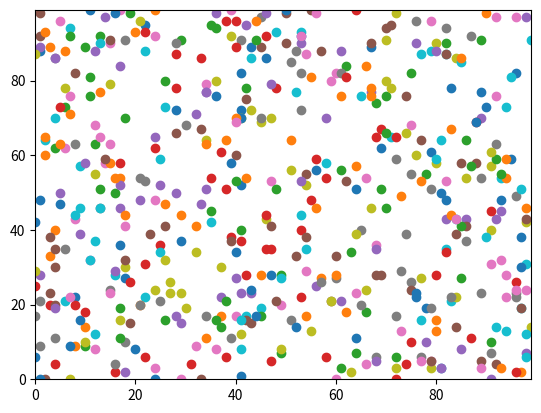

This chart was generated by the following Python code:
import random
import operator
import matplotlib.pyplot
import time

'''
Recording execution times with a variety of
different orders of magnitude of agent numbers
between 10 and 100.
'''
times_recorded = []
for n in range(10,110,10):
    start = time.process_time()
    agents = []
    distances = [] 
    number_of_agents = n
    number_of_iterations = 100

   
    def distance_between (agents_row_a, agents_row_b):
        if (type(agents_row_a) is not list) or (type(agents_row_b) is not list):
            print("argument to function is not of type list")
            return False
            
        return (((agents_row_a[0] - agents_row_b[0])**2 + (agents_row_a[1] - agents_row_b[1])**2)**0.5)
    '''
    Initialise all agents with random integers
    '''
    print("Initialise all agents with random integers")
    for i in range (number_of_agents):
        agents.append([random.randint(0,100),random.randint(0,100)])
        
    '''
    Initialise all agents with random integers
    '''    
    print ("Inital locations")
    print (agents)

    '''
    Move each agent <number_of_iterations> times.
    ''' 
    print("Moving agents")
    
    for j in range (number_of_iterations):    
        for i in range (0,number_of_agents):
            if random.random() < 0.5:
                agents[i][0] = (agents[i][0] + 1) % 100
            else:
                agents[i][0] = (agents[i][0] - 1) % 100
            if random.random() < 0.5:
                agents[i][1] = (agents[i][1] + 1) % 100
            else:
                agents[i][1] =(agents[i][1] - 1) % 100
        #print ("moved agents", agents, "iteration: ", j)
    
    #distance= ((agents[0][0] - agents[1][0]) ** 2 + (agents[0][1] -agents[1][1]) **2 ) **0.5
    #print ("moved agents", agents)
    #print ("Distance between agents", distance)
    
    #print ("Agent with largest x-coordinate", max(agents, key=operator.itemgetter(1)))
    print("Locations after ",number_of_iterations," number of moves")
    print (agents)
    
    '''
    Plotting agents
    '''
    print("Plotting agents")
    
    matplotlib.pyplot.ylim(0,99)
    matplotlib.pyplot.xlim(0,99)
    for i in range (number_of_agents):
        matplotlib.pyplot.scatter(agents[i][1],agents[i][0])
    
    #m =max(agents, key=operator.itemgetter(1))
    #matplotlib.pyplot.scatter(max(agents, key=operator.itemgetter(1))[1],max(agents, key=operator.itemgetter(1))[0],color='red')
    #if agents[0][1] < agents[1][1] :
        #matplotlib.pyplot.scatter(agents[0][1],agents[0][0])
    #else:
        #matplotlib.pyplot.scatter(agents[1][1],agents[1][0])
    
    #matplotlib.pyplot.scatter(m[1],m[0],color='red')
    matplotlib.pyplot.show()

    '''
    Find maximum and minimum distances between agents with no
    repetition of pair of agents and no testing against themselves
    '''
    range_start = 0
    for i in range (range_start, number_of_agents - 1):
        for j in range (range_start + 1, number_of_agents):
            distances.append(distance_between (agents[i],agents[j]))
            #print("distance between ", agents[i], "and ", agents[j], " : ", distance_between_two_agents (agents[i],agents[j]))
            #print("distance between ", agents[i], "and ", agents[j], " : ",distances[-1] )
        range_start += 1
        #print("Distances: ", distances)
    print ("Maximum Distance: ", max(distances))
    print ("Minimum Distance: ", min(distances))
    end = time.process_time()
    #print("Execution time for ", number_of_agents, "agents was :", end - start)
    times_recorded.append([number_of_agents,end-start])

print("____________________________________________")
for i in range(len(times_recorded)):
    print("Execution time for ", times_recorded[i][0], "agents was: ",times_recorded[i][1])

